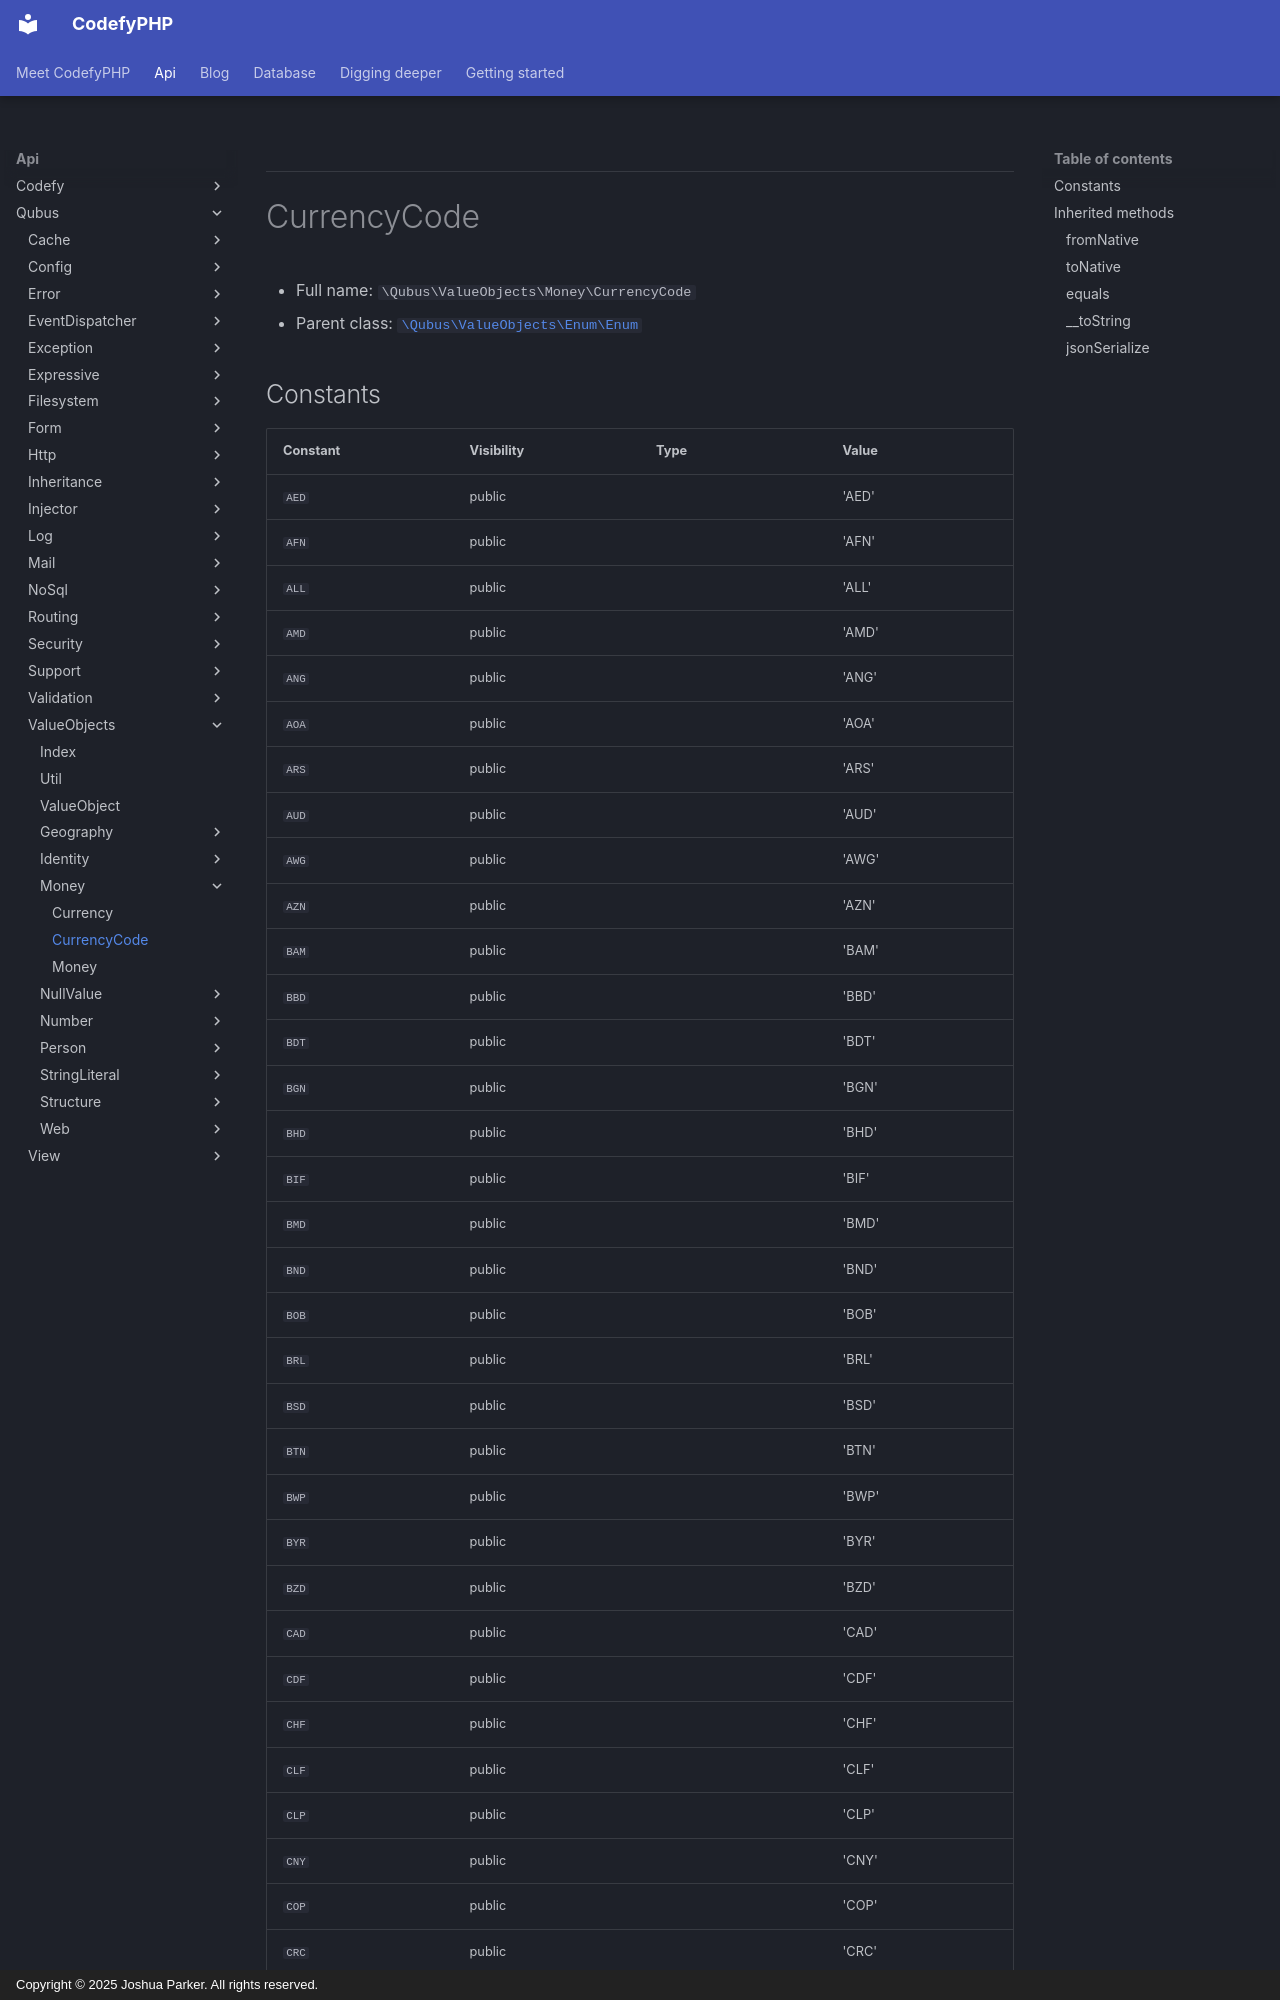

repository: codefyphp/docs · page: api/Qubus/ValueObjects/Money/CurrencyCode/index.html · generator: mkdocs · copyright: Copyright © 2025 Joshua Parker. All rights reserved.

***

# CurrencyCode





* Full name: `\Qubus\ValueObjects\Money\CurrencyCode`
* Parent class: [`\Qubus\ValueObjects\Enum\Enum`](../Enum/Enum.md)


## Constants

| Constant | Visibility | Type | Value |
|:---------|:-----------|:-----|:------|
|`AED`|public| |&#039;AED&#039;|
|`AFN`|public| |&#039;AFN&#039;|
|`ALL`|public| |&#039;ALL&#039;|
|`AMD`|public| |&#039;AMD&#039;|
|`ANG`|public| |&#039;ANG&#039;|
|`AOA`|public| |&#039;AOA&#039;|
|`ARS`|public| |&#039;ARS&#039;|
|`AUD`|public| |&#039;AUD&#039;|
|`AWG`|public| |&#039;AWG&#039;|
|`AZN`|public| |&#039;AZN&#039;|
|`BAM`|public| |&#039;BAM&#039;|
|`BBD`|public| |&#039;BBD&#039;|
|`BDT`|public| |&#039;BDT&#039;|
|`BGN`|public| |&#039;BGN&#039;|
|`BHD`|public| |&#039;BHD&#039;|
|`BIF`|public| |&#039;BIF&#039;|
|`BMD`|public| |&#039;BMD&#039;|
|`BND`|public| |&#039;BND&#039;|
|`BOB`|public| |&#039;BOB&#039;|
|`BRL`|public| |&#039;BRL&#039;|
|`BSD`|public| |&#039;BSD&#039;|
|`BTN`|public| |&#039;BTN&#039;|
|`BWP`|public| |&#039;BWP&#039;|
|`BYR`|public| |&#039;BYR&#039;|
|`BZD`|public| |&#039;BZD&#039;|
|`CAD`|public| |&#039;CAD&#039;|
|`CDF`|public| |&#039;CDF&#039;|
|`CHF`|public| |&#039;CHF&#039;|
|`CLF`|public| |&#039;CLF&#039;|
|`CLP`|public| |&#039;CLP&#039;|
|`CNY`|public| |&#039;CNY&#039;|
|`COP`|public| |&#039;COP&#039;|
|`CRC`|public| |&#039;CRC&#039;|
|`CUP`|public| |&#039;CUP&#039;|
|`CVE`|public| |&#039;CVE&#039;|
|`CZK`|public|
